Run: headless pygame with SDL's dummy video driver; simulated clock (each Clock.tick advances the game by its frame time, no real sleeping); random seed 0; keys injected as events and as key.get_pressed() state; mouse plan: one left click at the window centre at the start of phase 2, then a move to the lower-right quarter at the start of phase 3.
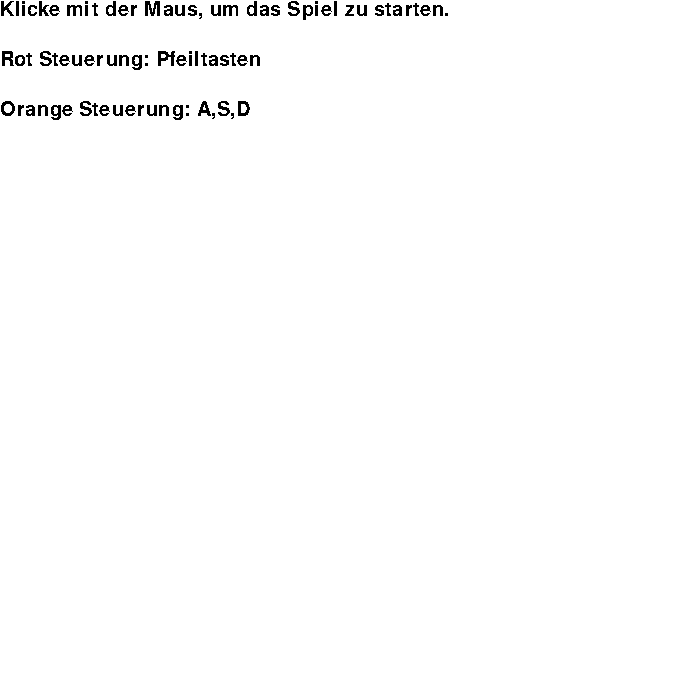
Frame 1 of 4 · flips 1–60 · no input
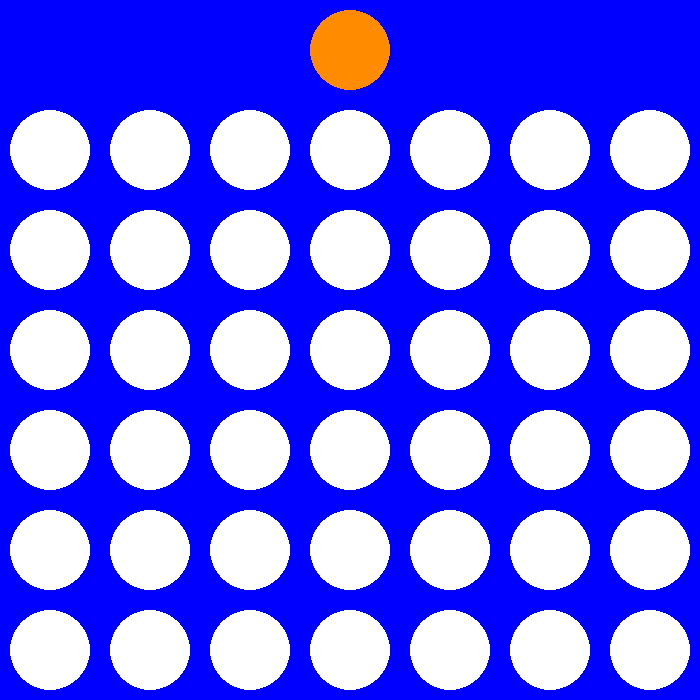
Frame 2 of 4 · flips 61–180 · clicked the window centre · tapped SPACE, RETURN · held RIGHT (→), D
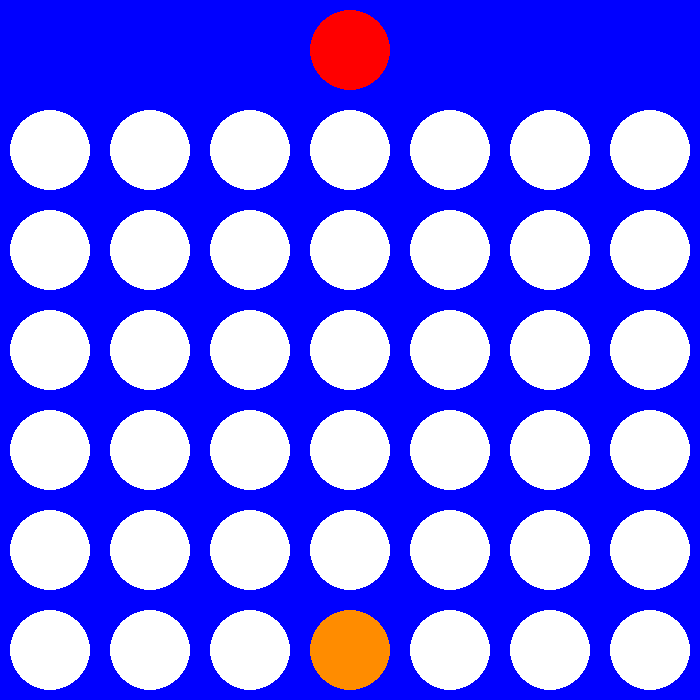
Frame 3 of 4 · flips 181–300 · moved the mouse to the lower-right quarter · held DOWN (↓), S
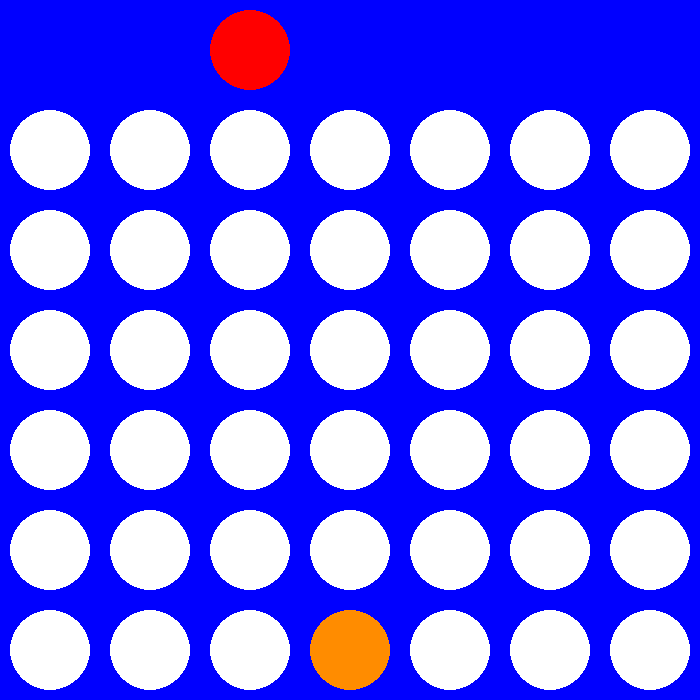
Frame 4 of 4 · flips 301–420 · held LEFT (←), A, UP (↑), W

The pygame program that drew these frames:

# Importieren der Pygame-Bibliothek
import pygame
import random
import time

# initialisieren von pygame
pygame.init()

# genutzte Farbe
ORANGE = (255, 140, 0)
GELB = (255, 0, 0)
BLAU = (0, 0, 255)
ROT = (255, 0, 0)
GRUEN = (0, 255, 0)
SCHWARZ = (0, 0, 0)
WEISS = (255, 255, 255)

# Fenster öffnen
screen = pygame.display.set_mode((700, 700))

# Titel für Fensterkopf
pygame.display.set_caption("4 Gewinnt")
pygame.font.init()
myfont = pygame.font.SysFont('Arial', 30)

# Bildschirm Aktualisierungen einstellen
clock = pygame.time.Clock()

# Variable für hauptschleife
spielaktiv = True


class Game:
    Feld = []
    amZug = 0
    zeigerPosition = 3  # Feldauswahl

    def __init__(self):
        self.amZug = random.randint(0, 1)
        self.zeigerPosition = 3
        self.Feld = [[-1 for i in range(7)] for j in range(6)]  # Feld hat 6 Reihen und 7 Spalten

    def __str__(self):
        for i in self.Feld:
            print(i)

    def getSpielerColor(self):
        if self.amZug == 0:
            return ROT
        return ORANGE

    def getSpielerColorstr(self):
        if self.amZug == 0:
            return "ROT"
        return "ORANGE"

    def getStoneColor(self, x, y):
        if self.Feld[x][y] == 0:
            return ROT
        elif self.Feld[x][y] == 1:
            return ORANGE
        return WEISS

    def spielerWechsel(self):
        self.amZug = (self.amZug + 1) % 2
        self.zeigerPosition = 3

    def dropStone(self):
        lowstone = 5
        try:
            while self.Feld[lowstone][self.zeigerPosition] != -1:
                lowstone -= 1
        except:
            return 0
        self.Feld[lowstone][self.zeigerPosition] = self.amZug
        '''
        So wird das Feld abgespeichert
        for Reihe in self.Feld:
            print(Reihe)
        '''
        self.checkWin(lowstone, self.zeigerPosition)
        self.spielerWechsel()
        return 1

    def checkWaagerecht(self, x):
        Reihe = 0
        Spieler = -1
        for Element in self.Feld[x]:
            if Element == -1: continue
            if Spieler == Element:
                Reihe += 1
            else:
                Reihe = 1
                Spieler = Element
            if Reihe == 4:
                print(self.getSpielerColorstr(), "WIN")
                return 1
        return 0

    def checkVertikal(self, y):
        Reihe = 0
        Spieler = -1
        for i in range(len(self.Feld) - 1):
            Element = self.Feld[5 - i][y]
            if Element == -1: continue
            if Spieler == Element:
                Reihe += 1
            else:
                Reihe = 1
                Spieler = Element
            if Reihe == 4:
                print(self.getSpielerColorstr(), "WIN")
                return 1
        return 0

    def checkDiagonalcount(self, x, y, count=0, rechts=0, links=0):
        try:
            if self.Feld[x][y] != self.amZug or x >= len(self.Feld):
                return count
        except:
            return count
        if rechts == 1 or rechts == -1:
            return self.checkDiagonalcount(x + rechts, y + rechts, count + 1, rechts, links)
        if links == 1 or links == -1:
            return self.checkDiagonalcount(x + links, y - links, count + 1, rechts, links)

    def checkDiagonal(self, x, y):
        opt = self.checkDiagonalcount(x, y, rechts=1) + self.checkDiagonalcount(x, y, rechts=-1) - 1
        opt2 = self.checkDiagonalcount(x, y, links=1) + self.checkDiagonalcount(x, y, links=-1) - 1
        if max(opt, opt2) >= 4:
            print(self.getSpielerColorstr(), "WIN")
            return 1
        return 0

    def checkWin(self, x, y):
        if self.checkVertikal(y) == 1 or self.checkWaagerecht(x) == 1 or self.checkDiagonal(x, y) == 1:
            self.reset()
            hauptmenu(self.getSpielerColorstr())
            global spielaktiv
            spielaktiv = False

    def reset(self):
        self.Feld = [[-1 for i in range(7)] for j in range(6)]


Spiel = Game()
def spielschleife():
    Spiel.__init__() # Anfangsvariablen wiederherstellen für den 2. Spielstart
    # Schleife Hauptprogramm
    global spielaktiv

    while spielaktiv:
        # Überprüfen, ob Nutzer eine Aktion durchgeführt hat
        for event in pygame.event.get():
            if event.type == pygame.QUIT:
                spielaktiv = False
                print("Spieler hat Quit-Button angeklickt")
            elif event.type == pygame.KEYDOWN:

                # Taste für Spieler 0
                if event.key == pygame.K_RIGHT:
                    if Spiel.amZug != 0:
                        continue
                    Spiel.zeigerPosition = min(Spiel.zeigerPosition + 1, 6)
                elif event.key == pygame.K_LEFT:
                    if Spiel.amZug != 0:
                        continue
                    Spiel.zeigerPosition = max(Spiel.zeigerPosition - 1, 0)
                elif event.key == pygame.K_DOWN:
                    if Spiel.amZug != 0:
                        continue
                    Spiel.dropStone()

                # Taste für Spieler 1
                elif event.key == pygame.K_a:
                    if Spiel.amZug != 1:
                        continue
                    Spiel.zeigerPosition = max(Spiel.zeigerPosition - 1, 0)
                elif event.key == pygame.K_s:
                    if Spiel.amZug != 1:
                        continue
                    Spiel.dropStone()
                elif event.key == pygame.K_d:
                    if Spiel.amZug != 1:
                        continue
                    Spiel.zeigerPosition = min(Spiel.zeigerPosition + 1, 6)

            elif event.type == pygame.MOUSEBUTTONDOWN:
                print("Spieler hat Maus angeklickt")

        # Spielfeld/figuren zeichnen
        screen.fill(BLAU)
        for i in range(7):  # Breite
            if i == Spiel.zeigerPosition:
                pygame.draw.circle(screen, Spiel.getSpielerColor(), (i * 2 * 50 + 50, 50), 40)  # Zeigerfeld
            for j in range(0, 6):
                pygame.draw.circle(screen, Spiel.getStoneColor(j, i), (i * 2 * 50 + 50, (j + 1) * 2 * 50 + 50), 40)
                # Höhe, um eins nach unter versetzt, damit der Zeiger angezeigt werden kann

        # Fenster aktualisieren
        pygame.display.flip()

        # Refresh-Zeiten festlegen
        clock.tick(60)


def hauptmenu(winplayer=None):
    hauptmenu = True
    if winplayer != None:
        winplayer = winplayer + " hat das Spiel gewonnen."
    winnerText = myfont.render(winplayer, False, (0, 0, 0))
    textsurface = myfont.render('Klicke mit der Maus, um das Spiel zu starten.', False, (0, 0, 0))
    steuerung1 = myfont.render('Rot Steuerung: Pfeiltasten', False, (0, 0, 0))
    steuerung2 = myfont.render('Orange Steuerung: A,S,D', False, (0, 0, 0))

    while hauptmenu:
        for event in pygame.event.get():
            if event.type == pygame.QUIT:
                print("Spieler hat Quit-Button angeklickt")
                hauptmenu = False
            if event.type == pygame.MOUSEBUTTONDOWN:
                hauptmenu = False
                spielschleife()
        screen.fill(WEISS)

        if winplayer is not None:
            screen.blit(winnerText, (0, 0))
            screen.blit(textsurface, (0, 50))

        else:
            screen.blit(textsurface, (0, 0))
            screen.blit(steuerung1, (0, 50))
            screen.blit(steuerung2, (0, 100))

        # Fenster aktualisieren
        pygame.display.flip()

        # Refresh-Zeiten festlegen
        clock.tick(60)


if __name__ == '__main__':
    hauptmenu()

pygame.quit()
